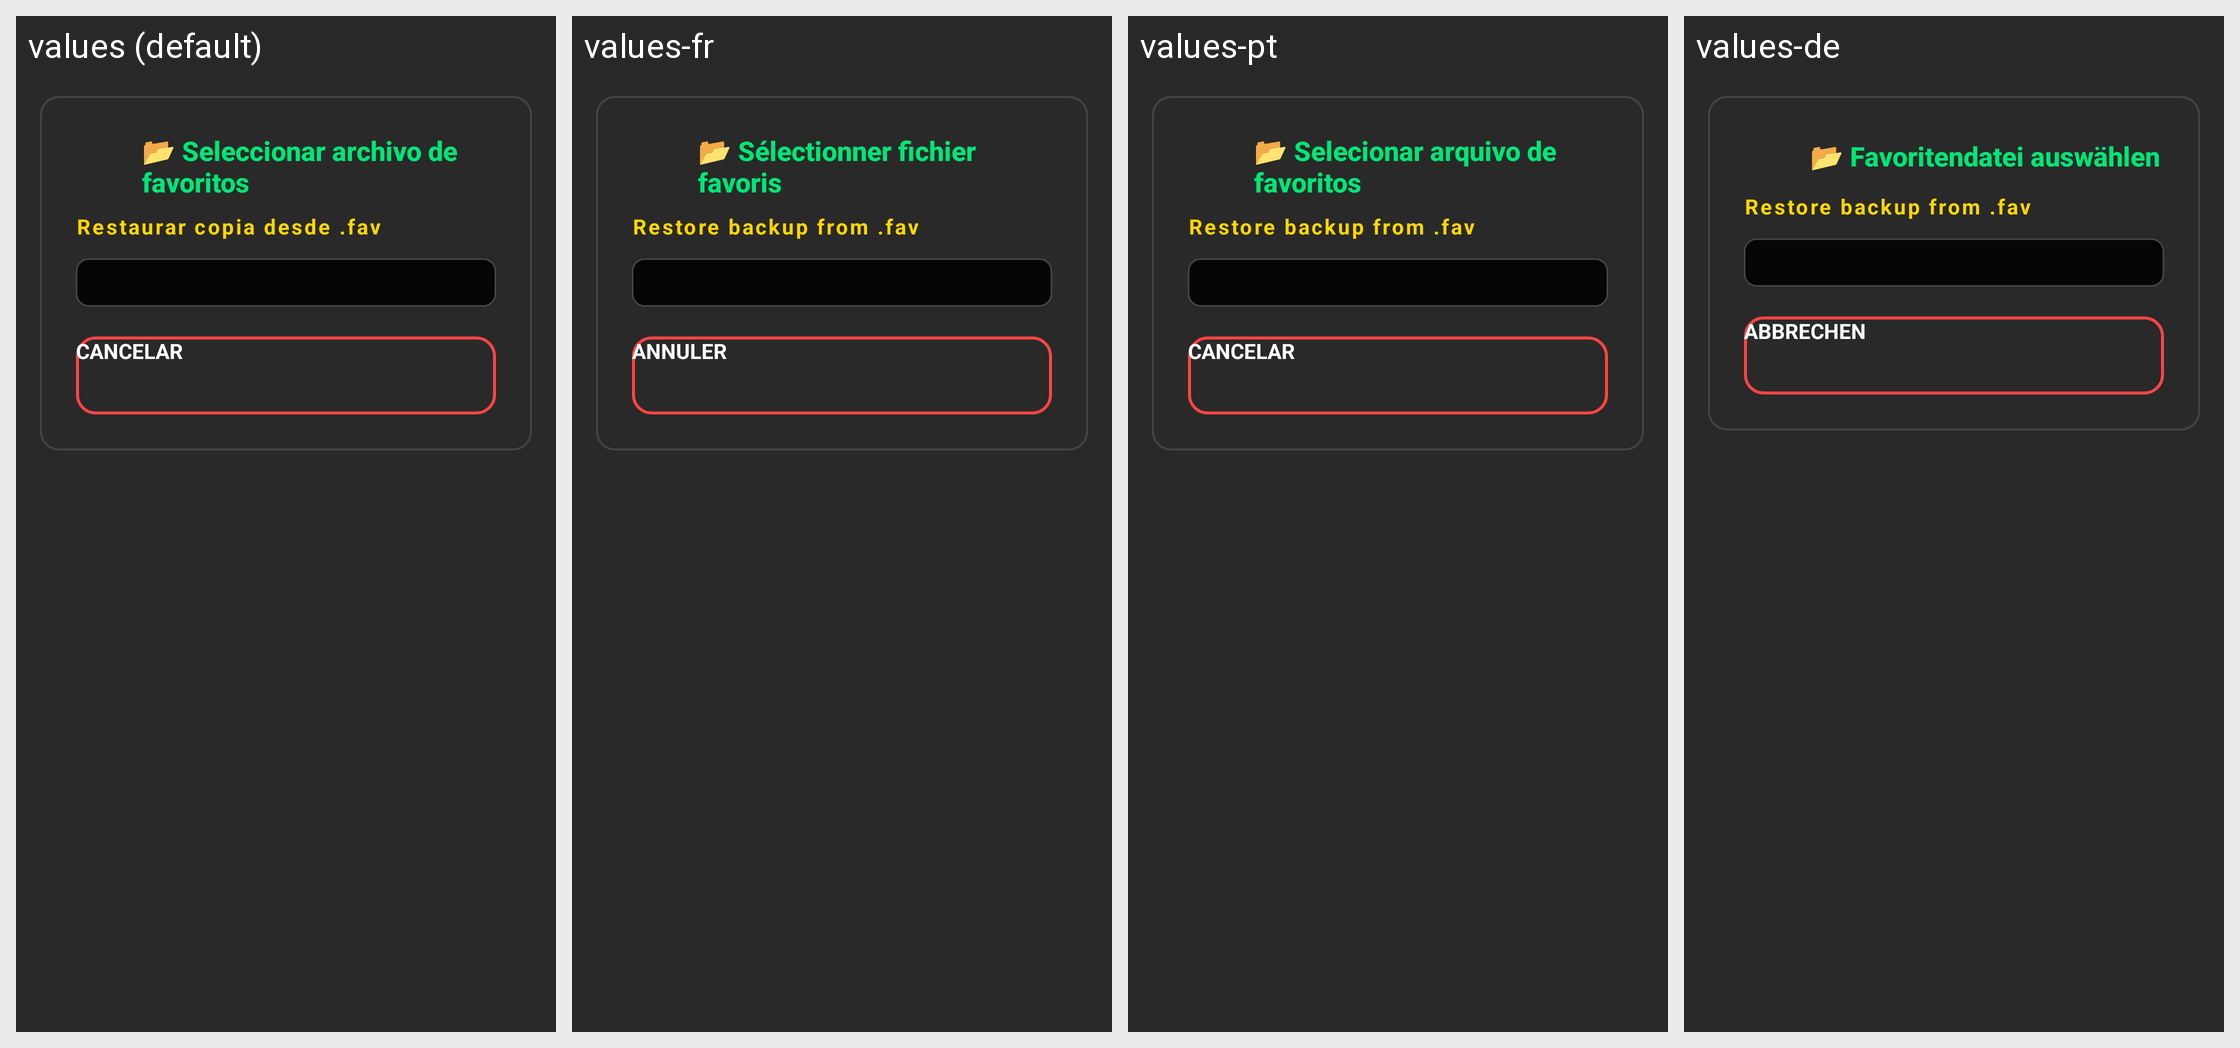

Strings drawn on this Android screen and how each of the app's shown locales translates them:
Android screen res/layout/dialog_favorites_file_picker.xml rendered under 4 locales, left to right: values (default), values-fr, values-pt, values-de. Device: Nexus 5 (rendered at 1080×1920; each locale shown at half size, 540×960, under a caption strip naming it); theme Theme.OpenRadioFm.
Other locales in the repository, not shown: values-en, values-hu, values-it, values-ja, values-ro, values-ru, values-sr, values-uk, values-zh.
Strings drawn on this screen, with the default value and each locale's value (text and hints the layout hard-codes, and strings that could not be matched under every locale, appear in the picture but are not listed):

select_favorites_file
  values: 📂 Seleccionar archivo de favoritos
  values-fr: 📂 Sélectionner fichier favoris
  values-pt: 📂 Selecionar arquivo de favoritos
  values-de: 📂 Favoritendatei auswählen

save_load_load_desc_detail
  values: Restaurar copia desde .fav
  values-fr: Restore backup from .fav
  values-pt: Restore backup from .fav
  values-de: Restore backup from .fav

cancel
  values: Cancelar
  values-fr: Annuler
  values-pt: Cancelar
  values-de: Abbrechen
